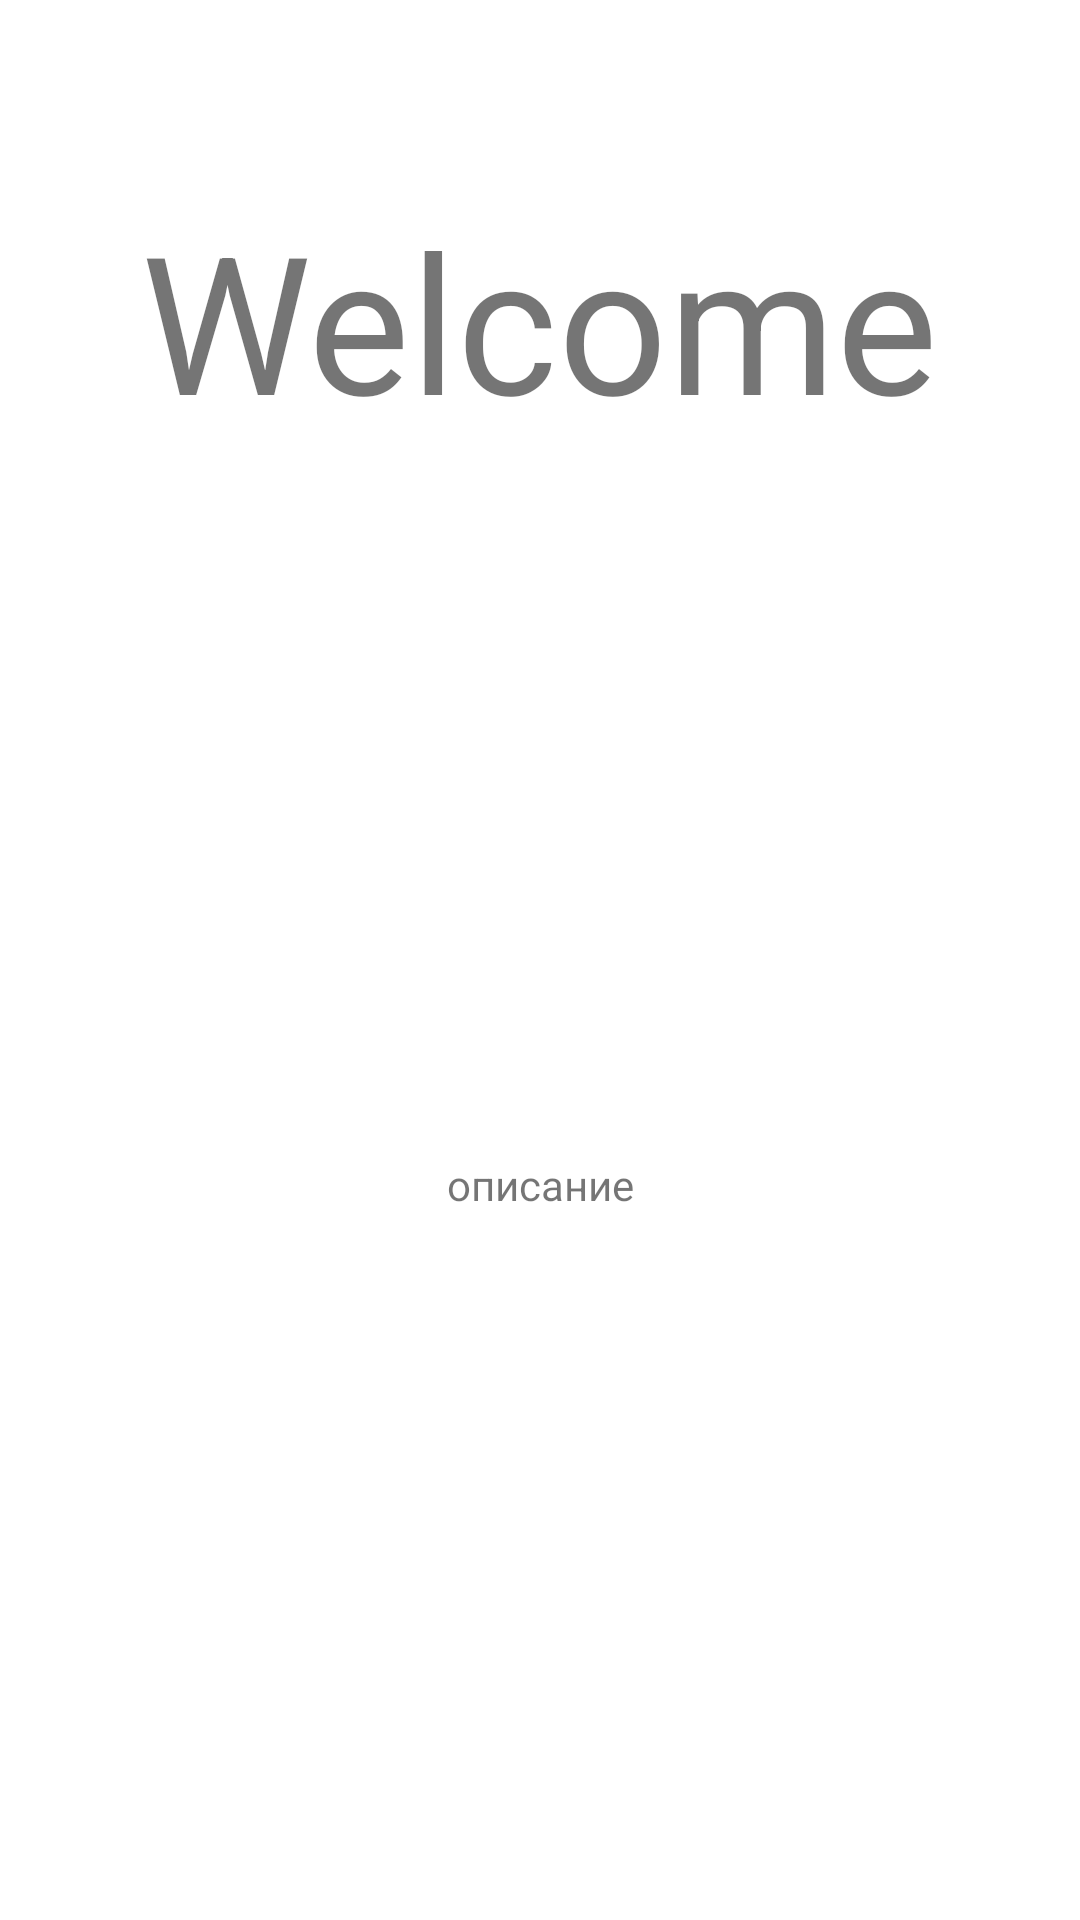

Here is an Android app screen rendered from its layout file. Give the layout XML and the strings, colors and styles it references.
<!-- AndroidManifest.xml: application theme Theme.CashbackReminder -->
<!-- res/layout/fragment_start.xml -->
<?xml version="1.0" encoding="utf-8"?>
<androidx.constraintlayout.widget.ConstraintLayout xmlns:android="http://schemas.android.com/apk/res/android"
    xmlns:app="http://schemas.android.com/apk/res-auto"
    xmlns:tools="http://schemas.android.com/tools"
    android:layout_width="match_parent"
    android:layout_height="match_parent"
    tools:context=".fragment.StartFragment">

    <TextView
        android:id="@+id/tvWelcome"
        android:layout_width="wrap_content"
        android:layout_height="wrap_content"
        android:layout_marginTop="64dp"
        android:text="Welcome"
        android:textSize="64sp"
        app:layout_constraintEnd_toEndOf="parent"
        app:layout_constraintStart_toStartOf="parent"
        app:layout_constraintTop_toTopOf="parent" />

    <TextView
        android:id="@+id/tvLabel"
        android:layout_width="wrap_content"
        android:layout_height="wrap_content"
        android:text="описание"
        app:layout_constraintBottom_toBottomOf="parent"
        app:layout_constraintEnd_toEndOf="parent"
        app:layout_constraintStart_toStartOf="parent"
        app:layout_constraintTop_toBottomOf="@+id/tvWelcome" />
</androidx.constraintlayout.widget.ConstraintLayout>
<!-- resources referenced by this layout -->
<resources>
  <style name="Theme.CashbackReminder" parent="Theme.MaterialComponents.DayNight.DarkActionBar">
          
          <item name="colorPrimary">@color/purple_500</item>
          <item name="colorPrimaryVariant">@color/purple_700</item>
          <item name="colorOnPrimary">@color/white</item>
          
          <item name="colorSecondary">@color/teal_200</item>
          <item name="colorSecondaryVariant">@color/teal_700</item>
          <item name="colorOnSecondary">@color/black</item>
          
          <item name="android:statusBarColor" tools:targetApi="l">?attr/colorPrimaryVariant</item>
          
      </style>
  <!-- not gathered from this repository: default colours our renderer supplied (Android Studio template values) -->
  <color name="purple_500">#FF6200EE</color>
  <color name="purple_700">#FF3700B3</color>
  <color name="teal_200">#FF03DAC5</color>
  <color name="teal_700">#FF018786</color>
  <color name="black">#FF000000</color>
  <color name="white">#FFFFFFFF</color>
</resources>
